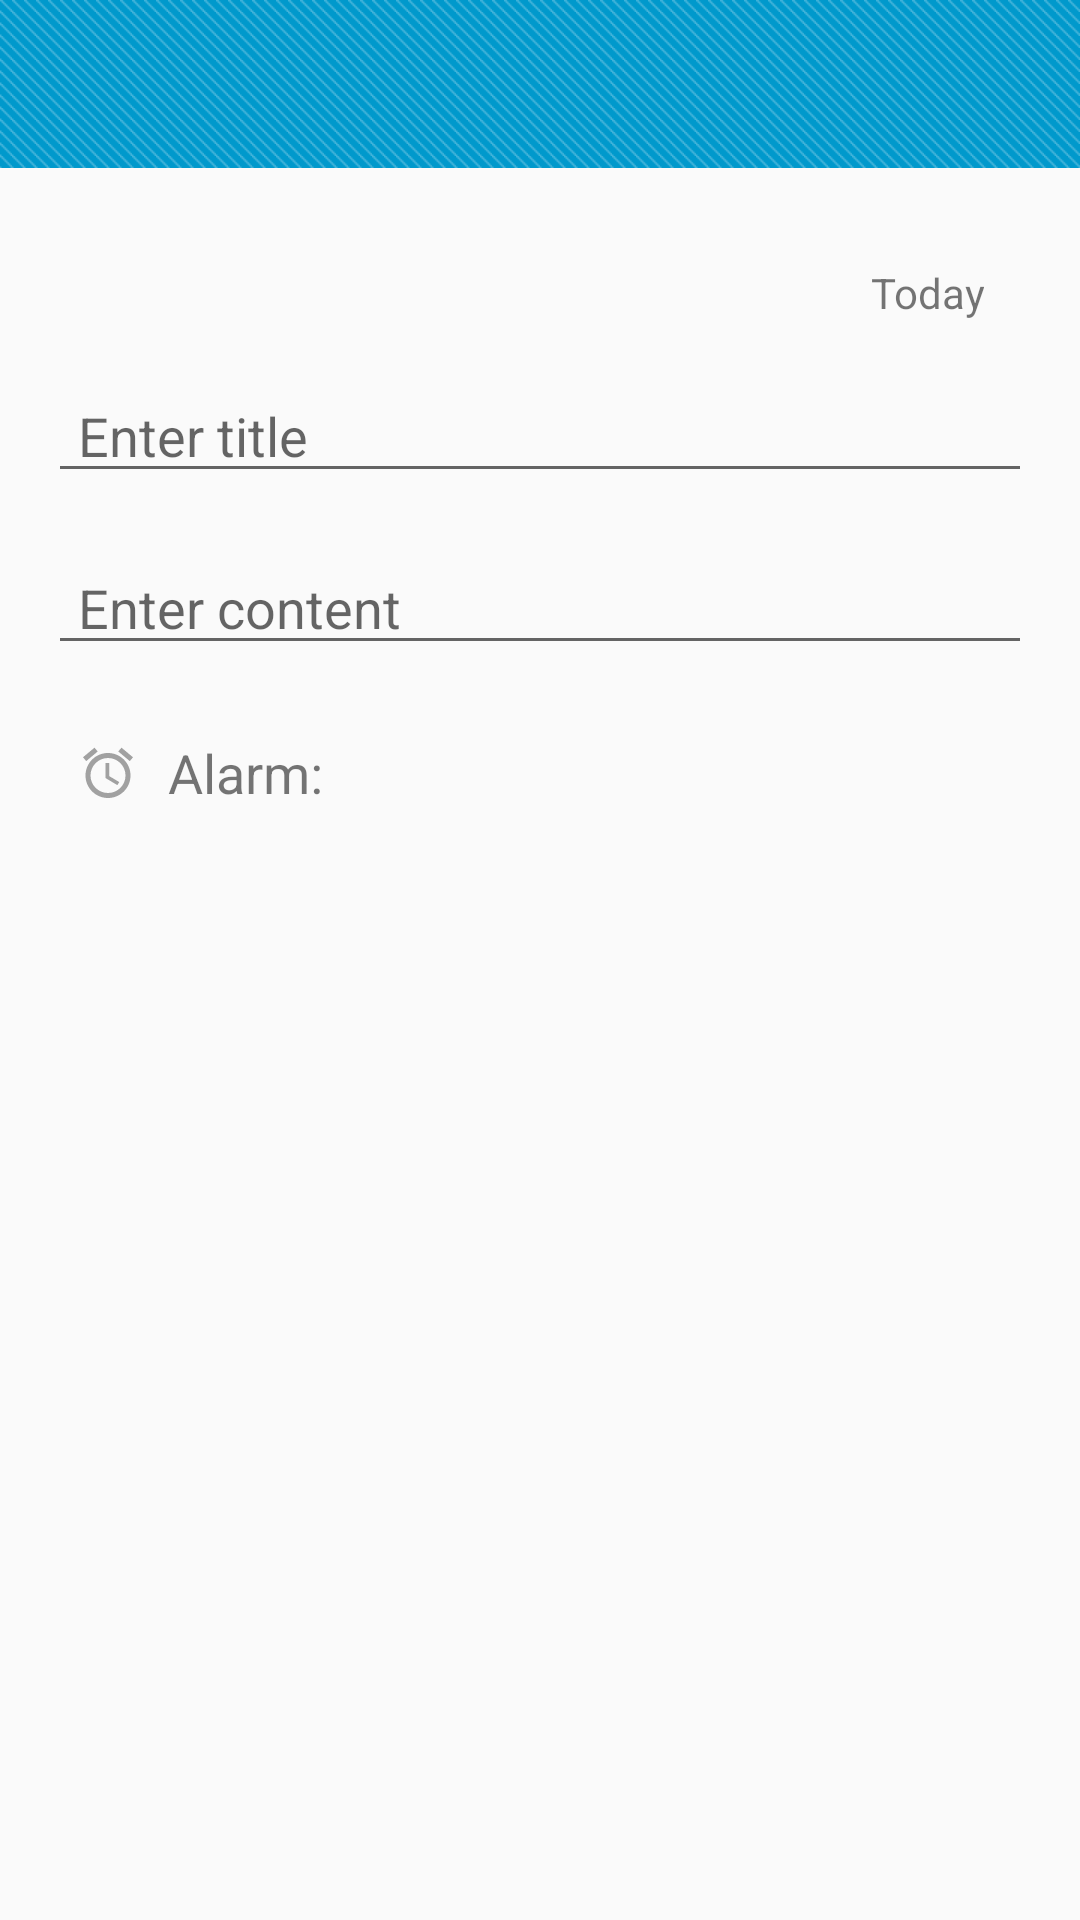

Write the Android layout XML for this screen, with the resource values it uses.
<!-- AndroidManifest.xml: application theme AppTheme -->
<!-- res/layout/fragment_note.xml -->
<?xml version="1.0" encoding="utf-8"?>
<RelativeLayout xmlns:android="http://schemas.android.com/apk/res/android"
                xmlns:tools="http://schemas.android.com/tools"
              android:layout_width="match_parent"
              android:layout_height="match_parent">

    <include layout="@layout/toolbar"/>
    <include layout="@layout/note_option_activity"/>
</RelativeLayout>
<!-- res/layout/toolbar.xml (included above) -->
<?xml version="1.0" encoding="utf-8"?>
<android.support.v7.widget.Toolbar
    xmlns:android="http://schemas.android.com/apk/res/android"
    xmlns:app="http://schemas.android.com/apk/res-auto"
    xmlns:local="http://schemas.android.com/tools"
    android:id="@+id/toolbar"
    android:background="@drawable/ab_background_textured_note"
    android:layout_width="match_parent"
    android:layout_height="wrap_content"
    android:minHeight="?attr/actionBarSize"
    style="@style/ToolBarStyle"
    app:theme="@style/ThemeOverlay.AppCompat.Dark.ActionBar"
    local:popupTheme="@style/ThemeOverlay.AppCompat.Light"
    android:fitsSystemWindows="true">

</android.support.v7.widget.Toolbar>
<!-- res/layout/note_option_activity.xml (included above) -->
<RelativeLayout xmlns:android="http://schemas.android.com/apk/res/android"
    xmlns:tools="http://schemas.android.com/tools"
    android:layout_width="match_parent"
    android:layout_height="match_parent"
    android:layout_below="@+id/toolbar"
    android:fitsSystemWindows="true"
    android:orientation="vertical"
    tools:context=".EditNoteFragment">

        <ImageView
            android:id="@+id/iv_background_detail"
            android:layout_width="match_parent"
            android:layout_height="match_parent"
            android:contentDescription="@string/contentDescriptionBackGround" />

        <ScrollView
            android:layout_width="match_parent"
            android:layout_height="match_parent">

            <LinearLayout
                android:layout_width="match_parent"
                android:layout_height="wrap_content"
                android:orientation="vertical"
                android:paddingLeft="@dimen/activity_horizontal_margin"
                android:paddingRight="@dimen/activity_horizontal_margin"
                android:paddingTop="@dimen/activity_vertical_margin">

                <android.support.v7.widget.RecyclerView
                    android:id="@+id/rv_image_list"
                    android:layout_width="match_parent"
                    android:layout_height="wrap_content" />

                <TextView
                    android:id="@+id/tv_current_time"
                    android:layout_width="match_parent"
                    android:layout_height="wrap_content"
                    android:layout_marginTop="@dimen/activity_vertical_margin"
                    android:gravity="end"
                    android:paddingLeft="@dimen/activity_horizontal_margin"
                    android:paddingRight="@dimen/activity_horizontal_margin"
                    android:text="@string/today" />

                <EditText
                    android:id="@+id/et_title"
                    android:layout_width="match_parent"
                    android:layout_height="wrap_content"
                    android:layout_marginTop="@dimen/activity_vertical_margin"
                    android:hint="@string/enter_title"
                    android:paddingLeft="@dimen/edt_title_content_padding_horizontal"
                    android:paddingRight="@dimen/edt_title_content_padding_horizontal" />


                <EditText
                    android:id="@+id/et_content"
                    android:layout_width="match_parent"
                    android:layout_height="wrap_content"
                    android:layout_marginTop="@dimen/activity_vertical_margin"
                    android:hint="@string/enter_content"
                    android:paddingLeft="@dimen/edt_title_content_padding_horizontal"
                    android:paddingRight="@dimen/edt_title_content_padding_horizontal" />

                <RelativeLayout
                    android:layout_width="match_parent"
                    android:layout_height="wrap_content"
                    android:layout_marginTop="@dimen/activity_vertical_margin"
                    android:orientation="horizontal">

                    <ImageView
                        android:id="@+id/iv_alarm"
                        android:layout_width="40dp"
                        android:layout_height="40dp"
                        android:layout_centerVertical="true"
                        android:contentDescription="@string/contentDescriptionAlarm"
                        android:padding="10dp"
                        android:src="@drawable/ic_alarm_black_24dp" />

                    <TextView
                        android:id="@+id/tv_alarm"
                        android:layout_width="wrap_content"
                        android:layout_height="match_parent"
                        android:layout_centerVertical="true"
                        android:layout_toRightOf="@+id/iv_alarm"
                        android:text="@string/alarm"
                        android:textSize="@dimen/text_size_big" />

                    <LinearLayout
                        android:id="@+id/ll_date_time"
                        android:layout_width="match_parent"
                        android:layout_height="wrap_content"
                        android:layout_centerVertical="true"
                        android:layout_marginStart="@dimen/activity_horizontal_margin"
                        android:layout_toRightOf="@id/iv_alarm"
                        android:orientation="horizontal"
                        android:visibility="gone">

                        <android.support.v7.widget.AppCompatSpinner
                            android:id="@+id/sp_choose_date"
                            android:layout_width="wrap_content"
                            android:layout_height="wrap_content"
                            android:layout_gravity="center_vertical" />

                        <android.support.v7.widget.AppCompatSpinner
                            android:id="@+id/sp_choose_time"
                            android:layout_width="wrap_content"
                            android:layout_height="wrap_content"
                            android:layout_gravity="center_vertical" />

                        <ImageView
                            android:id="@+id/bt_close_date_time"
                            android:layout_width="wrap_content"
                            android:layout_height="wrap_content"
                            android:layout_gravity="center_vertical"
                            android:contentDescription="@string/contentDescriptionDateTimeClose"
                            android:overScrollMode="never"
                            android:src="@drawable/ic_close_black_24dp" />
                    </LinearLayout>
                </RelativeLayout>

            </LinearLayout>

        </ScrollView>

</RelativeLayout>
<!-- resources referenced by this layout -->
<resources>
  <dimen name="activity_horizontal_margin">16dp</dimen>
  <dimen name="activity_vertical_margin">16dp</dimen>
  <dimen name="edt_title_content_padding_horizontal">10dp</dimen>
  <dimen name="text_size_big">18sp</dimen>
  <!-- drawable ab_background_textured_note (drawable) -->
  <?xml version="1.0" encoding="utf-8"?>
  <bitmap xmlns:android="http://schemas.android.com/apk/res/android"
      android:src="@drawable/ab_texture_tile_note"
      android:tileMode="repeat" />
  <!-- drawable ic_alarm_black_24dp (drawable) -->
  <vector xmlns:android="http://schemas.android.com/apk/res/android"
          android:width="24dp"
          android:height="24dp"
          android:viewportWidth="24.0"
          android:viewportHeight="24.0">
      <path
          android:fillColor="#a1a1a1"
          android:pathData="M22,5.72l-4.6,-3.86 -1.29,1.53 4.6,3.86L22,5.72zM7.88,3.39L6.6,1.86 2,5.71l1.29,1.53 4.59,-3.85zM12.5,8L11,8v6l4.75,2.85 0.75,-1.23 -4,-2.37L12.5,8zM12,4c-4.97,0 -9,4.03 -9,9s4.02,9 9,9c4.97,0 9,-4.03 9,-9s-4.03,-9 -9,-9zM12,20c-3.87,0 -7,-3.13 -7,-7s3.13,-7 7,-7 7,3.13 7,7 -3.13,7 -7,7z"/>
  </vector>
  <!-- drawable ic_close_black_24dp (drawable) -->
  <vector xmlns:android="http://schemas.android.com/apk/res/android"
          android:width="24dp"
          android:height="24dp"
          android:viewportWidth="24.0"
          android:viewportHeight="24.0">
      <path
          android:fillColor="#ff949494"
          android:pathData="M19,6.41L17.59,5 12,10.59 6.41,5 5,6.41 10.59,12 5,17.59 6.41,19 12,13.41 17.59,19 19,17.59 13.41,12z"/>
  </vector>
  <string name="alarm">Alarm:</string>
  <string name="contentDescriptionAlarm">alarm icon</string>
  <string name="contentDescriptionBackGround">set color to a note when edit or create it</string>
  <string name="contentDescriptionDateTimeClose">close datetime chooser</string>
  <string name="enter_content">Enter content</string>
  <string name="enter_title">Enter title</string>
  <string name="today">Today</string>
  <style name="ToolBarStyle" parent="Theme.AppCompat">
          <item name="actionMenuTextColor">@color/white</item>
          <item name="actionButtonStyle">@style/MyActionButtonStyle</item>
      </style>
  <style name="AppTheme" parent="Theme.AppCompat.Light.NoActionBar">
          
          <item name="colorPrimary">@android:color/transparent</item>
          <item name="colorPrimaryDark">@color/colorPrimaryDark</item>
          <item name="colorAccent">@color/colorAccent</item>
      </style>
  <!-- drawable ab_texture_tile_note: png bitmap (drawable, 877 bytes) -->
  <color name="white">#ffffff</color>
  <style name="MyActionButtonStyle" parent="Widget.AppCompat.ActionButton">
          <item name="android:layout_weight">@dimen/MyActionButtonStyle</item>
          <item name="android:layout_height">@dimen/MyActionButtonStyle</item>
      </style>
  <color name="colorPrimaryDark">#66ccdd</color>
  <color name="colorAccent">#77ddbb</color>
  <dimen name="MyActionButtonStyle">30dp</dimen>
</resources>
